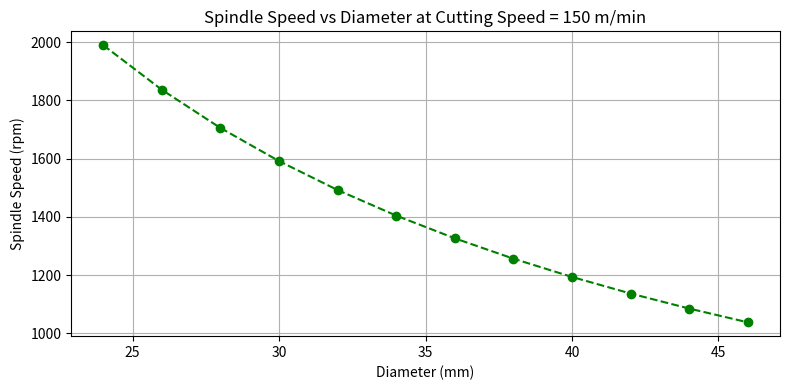
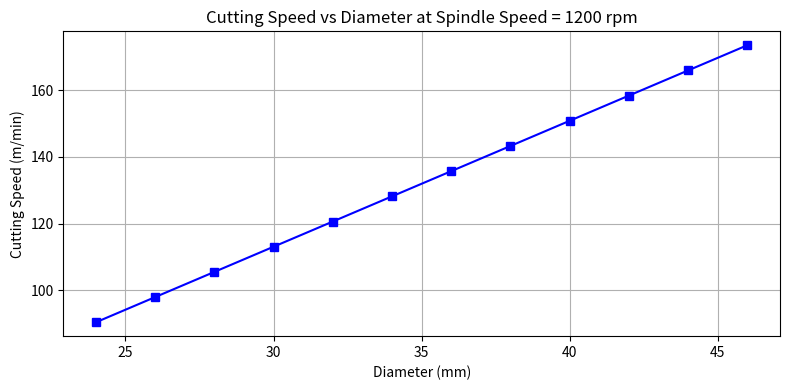

Write the Python code that produced these figures, in order.
import pandas as pd
import matplotlib.pyplot as plt
import numpy as np

# Given parameters
Vc = 150  # cutting speed in m/min

# Diameters in mm from 24 to 46
diameters = np.array([24, 26, 28, 30, 32, 34, 36, 38, 40, 42, 44, 46])

# Calculate spindle speed in rpm
spindle_speed = (1000 * Vc) / (np.pi * diameters)



# Print results
for d, n in zip(diameters, spindle_speed):
    print(f"Diameter: {d} mm -> Spindle Speed: {n:.0f} rpm")

# Plotting
plt.figure(figsize=(8, 4))
plt.plot(diameters, spindle_speed, marker='o', linestyle='--', color='green')
plt.xlabel('Diameter (mm)')
plt.ylabel('Spindle Speed (rpm)')
plt.title('Spindle Speed vs Diameter at Cutting Speed = 150 m/min')
plt.grid(True)
plt.tight_layout()
plt.savefig('Spindle_Speed_vs_Diameter.png')


# Fixed spindle speed
N = 1200  # rpm

# Cutting speed calculation (in m/min)
Vc = (np.pi * diameters * N) / 1000

# Print results
for d, v in zip(diameters, Vc):
    print(f"Diameter: {d} mm -> Cutting Speed: {v:.2f} m/min")

# Plotting
plt.figure(figsize=(8, 4))
plt.plot(diameters, Vc, marker='s', linestyle='-', color='blue')
plt.xlabel('Diameter (mm)')
plt.ylabel('Cutting Speed (m/min)')
plt.title('Cutting Speed vs Diameter at Spindle Speed = 1200 rpm')
plt.grid(True)
plt.tight_layout()
plt.savefig('Cutting_Speed_vs_Diameter.png')
